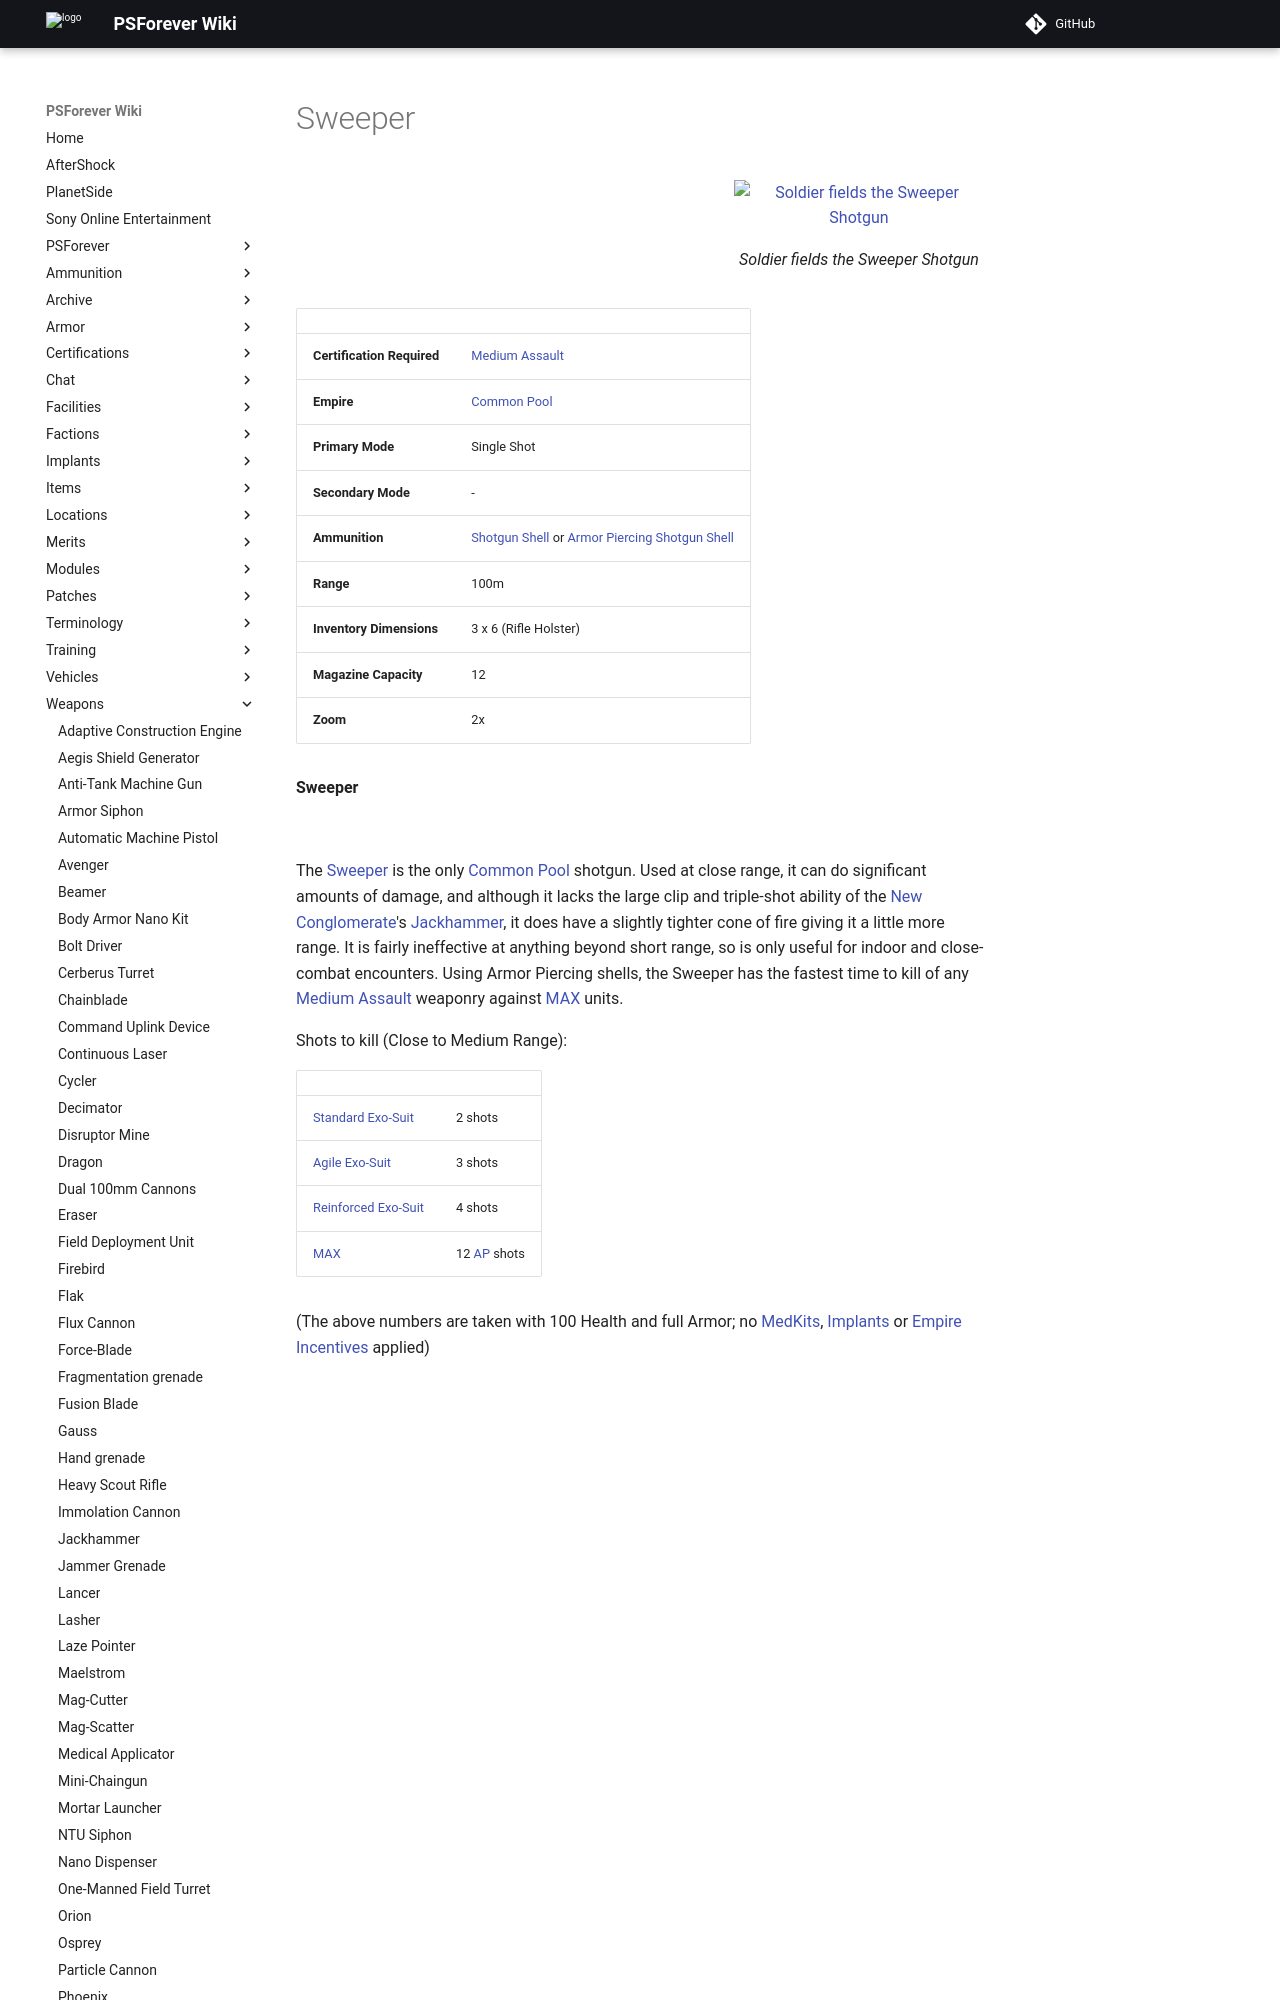

repository: psforever/wiki · page: weapons/Sweeper/index.html · generator: mkdocs

# Sweeper

![ Soldier fields the Sweeper
Shotgun](../images/Sweeper.jpg){ class="figure" }

|                            |                                                                                                                                  |
| -------------------------- | -------------------------------------------------------------------------------------------------------------------------------- |
| **Certification Required** | [Medium Assault](../certifications/Medium_Assault.md)                                                                            |
| **Empire**                 | [Common Pool](../terminology/Common_Pool.md)                                                                                     |
| **Primary Mode**           | Single Shot                                                                                                                      |
| **Secondary Mode**         | \-                                                                                                                               |
| **Ammunition**             | [Shotgun Shell](../ammunition/Shotgun_Shell.md) or [Armor Piercing Shotgun Shell](../ammunition/Armor_Piercing_Shotgun_Shell.md) |
| **Range**                  | 100m                                                                                                                             |
| **Inventory Dimensions**   | 3 x 6 (Rifle Holster)                                                                                                            |
| **Magazine Capacity**      | 12                                                                                                                               |
| **Zoom**                   | 2x                                                                                                                               |

**Sweeper**

![](../images/Sweeper-Icon.jpg)
